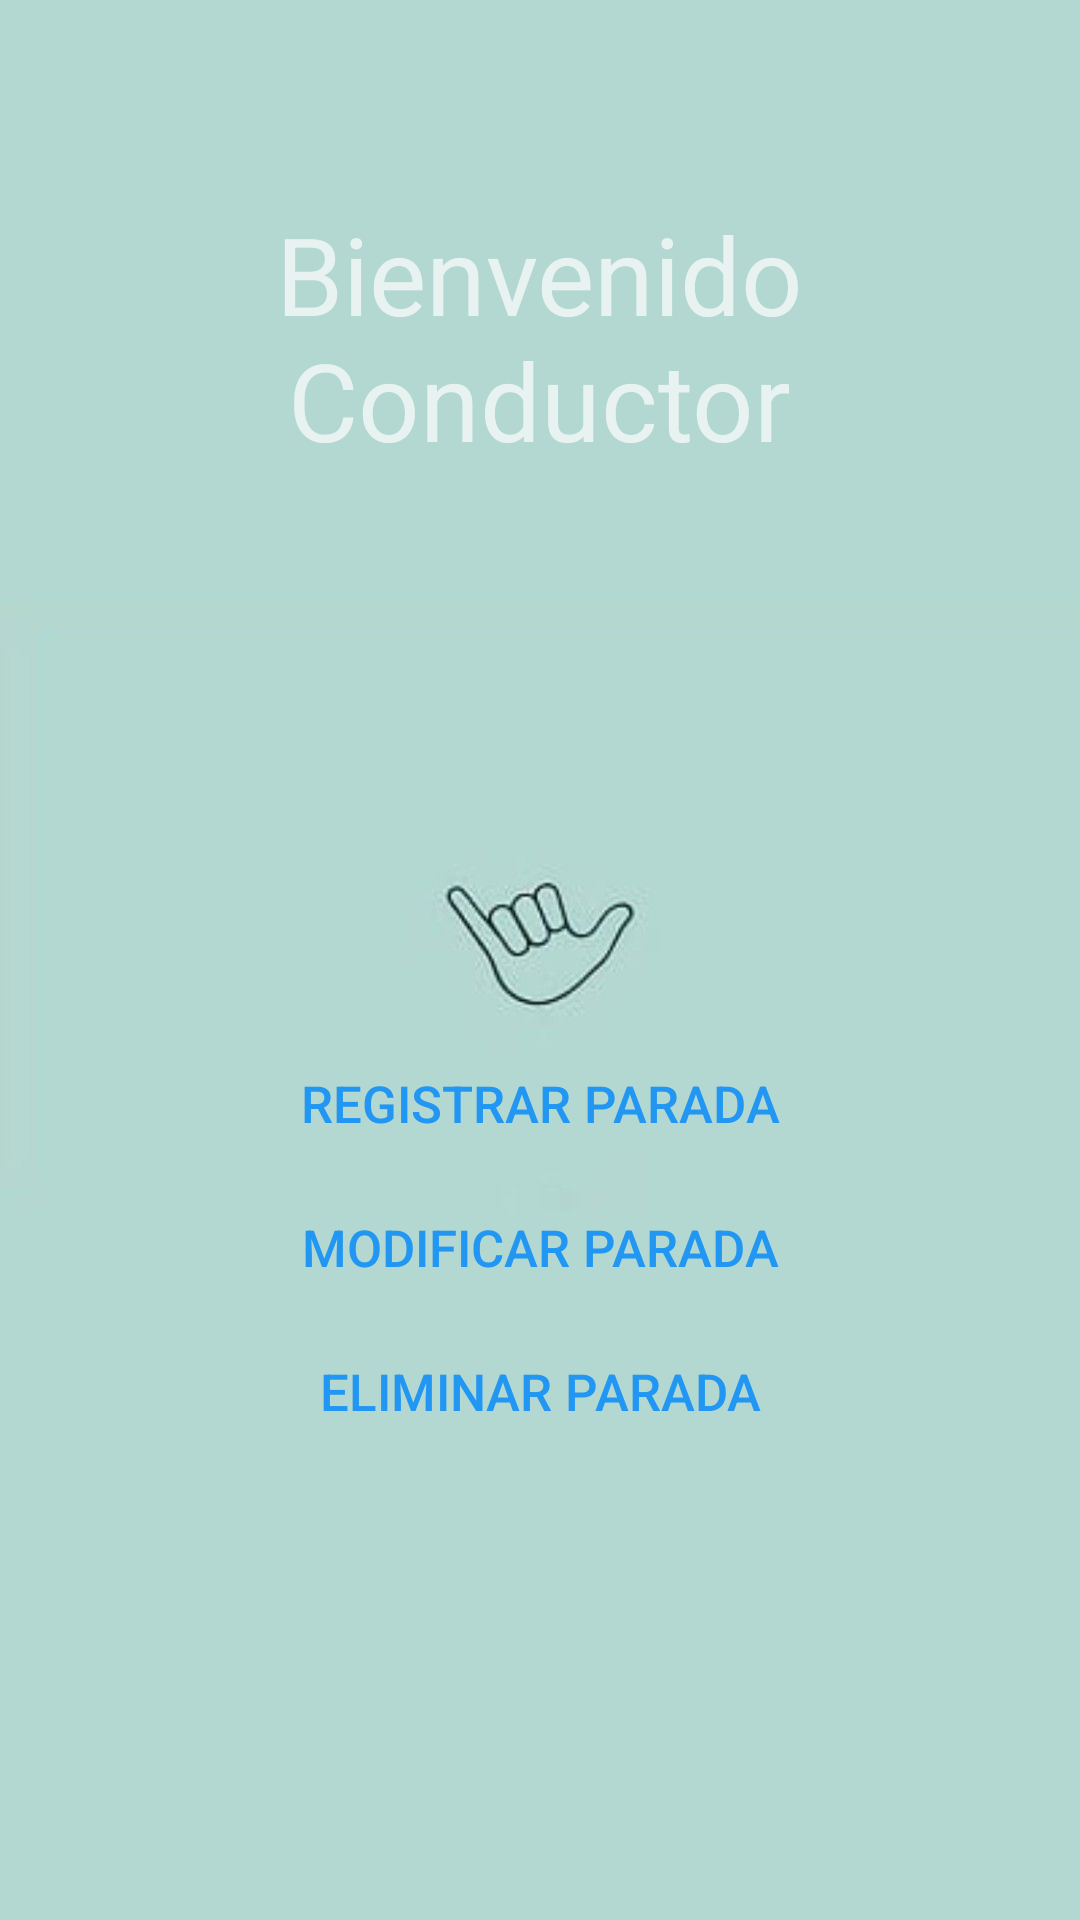

This screen was rendered from an Android layout file. Write that file and the resources it references.
<!-- AndroidManifest.xml: application theme Theme.AppCompat.NoActionBar -->
<!-- res/layout/activity_menu_conductor.xml -->
<?xml version="1.0" encoding="utf-8"?>
<androidx.constraintlayout.widget.ConstraintLayout xmlns:android="http://schemas.android.com/apk/res/android"
    xmlns:app="http://schemas.android.com/apk/res-auto"
    xmlns:tools="http://schemas.android.com/tools"
    android:layout_width="match_parent"
    android:layout_height="match_parent"
    android:background="@drawable/menu"
    tools:context=".opcion_paradas_conductor">

    <TextView
        android:id="@+id/textView"
        android:layout_width="302dp"
        android:layout_height="102dp"
        android:gravity="center|center_horizontal|center_vertical"
        android:text="Bienvenido Conductor"
        android:textSize="36sp"
        app:layout_constraintBottom_toBottomOf="parent"
        app:layout_constraintEnd_toEndOf="parent"
        app:layout_constraintHorizontal_bias="0.495"
        app:layout_constraintStart_toStartOf="parent"
        app:layout_constraintTop_toTopOf="parent"
        app:layout_constraintVertical_bias="0.114" />

    <LinearLayout
        android:id="@+id/input_group"
        android:layout_width="349dp"
        android:layout_height="270dp"
        android:layout_alignParentBottom="true"
        android:background="#00BBECF5"
        android:gravity="center"
        android:orientation="vertical"
        app:layout_constraintBottom_toBottomOf="parent"
        app:layout_constraintEnd_toEndOf="parent"
        app:layout_constraintStart_toStartOf="parent"
        app:layout_constraintTop_toTopOf="parent"
        app:layout_constraintVertical_bias="0.759">

        <Button
            android:id="@+id/btn_regis_parada"
            android:layout_width="270dp"
            android:layout_height="wrap_content"
            android:background="@drawable/button"
            android:text="Registrar Parada"
            android:textColor="#2196F3"
            android:textSize="17sp"

            />

        <Button
            android:id="@+id/btn_modify_parada"
            android:layout_width="270dp"
            android:layout_height="wrap_content"
            android:background="@drawable/button"
            android:text="Modificar Parada"
            android:textColor="#2196F3"
            android:textSize="17sp" />

        <Button
            android:id="@+id/btn_delete_parada"
            android:layout_width="270dp"
            android:layout_height="wrap_content"
            android:background="@drawable/button"
            android:text="Eliminar Parada"
            android:textColor="#2196F3"
            android:textSize="17sp" />
    </LinearLayout>


</androidx.constraintlayout.widget.ConstraintLayout>
<!-- resources referenced by this layout -->
<resources>
  <!-- drawable menu: jpg bitmap (drawable, 23443 bytes) -->
</resources>
